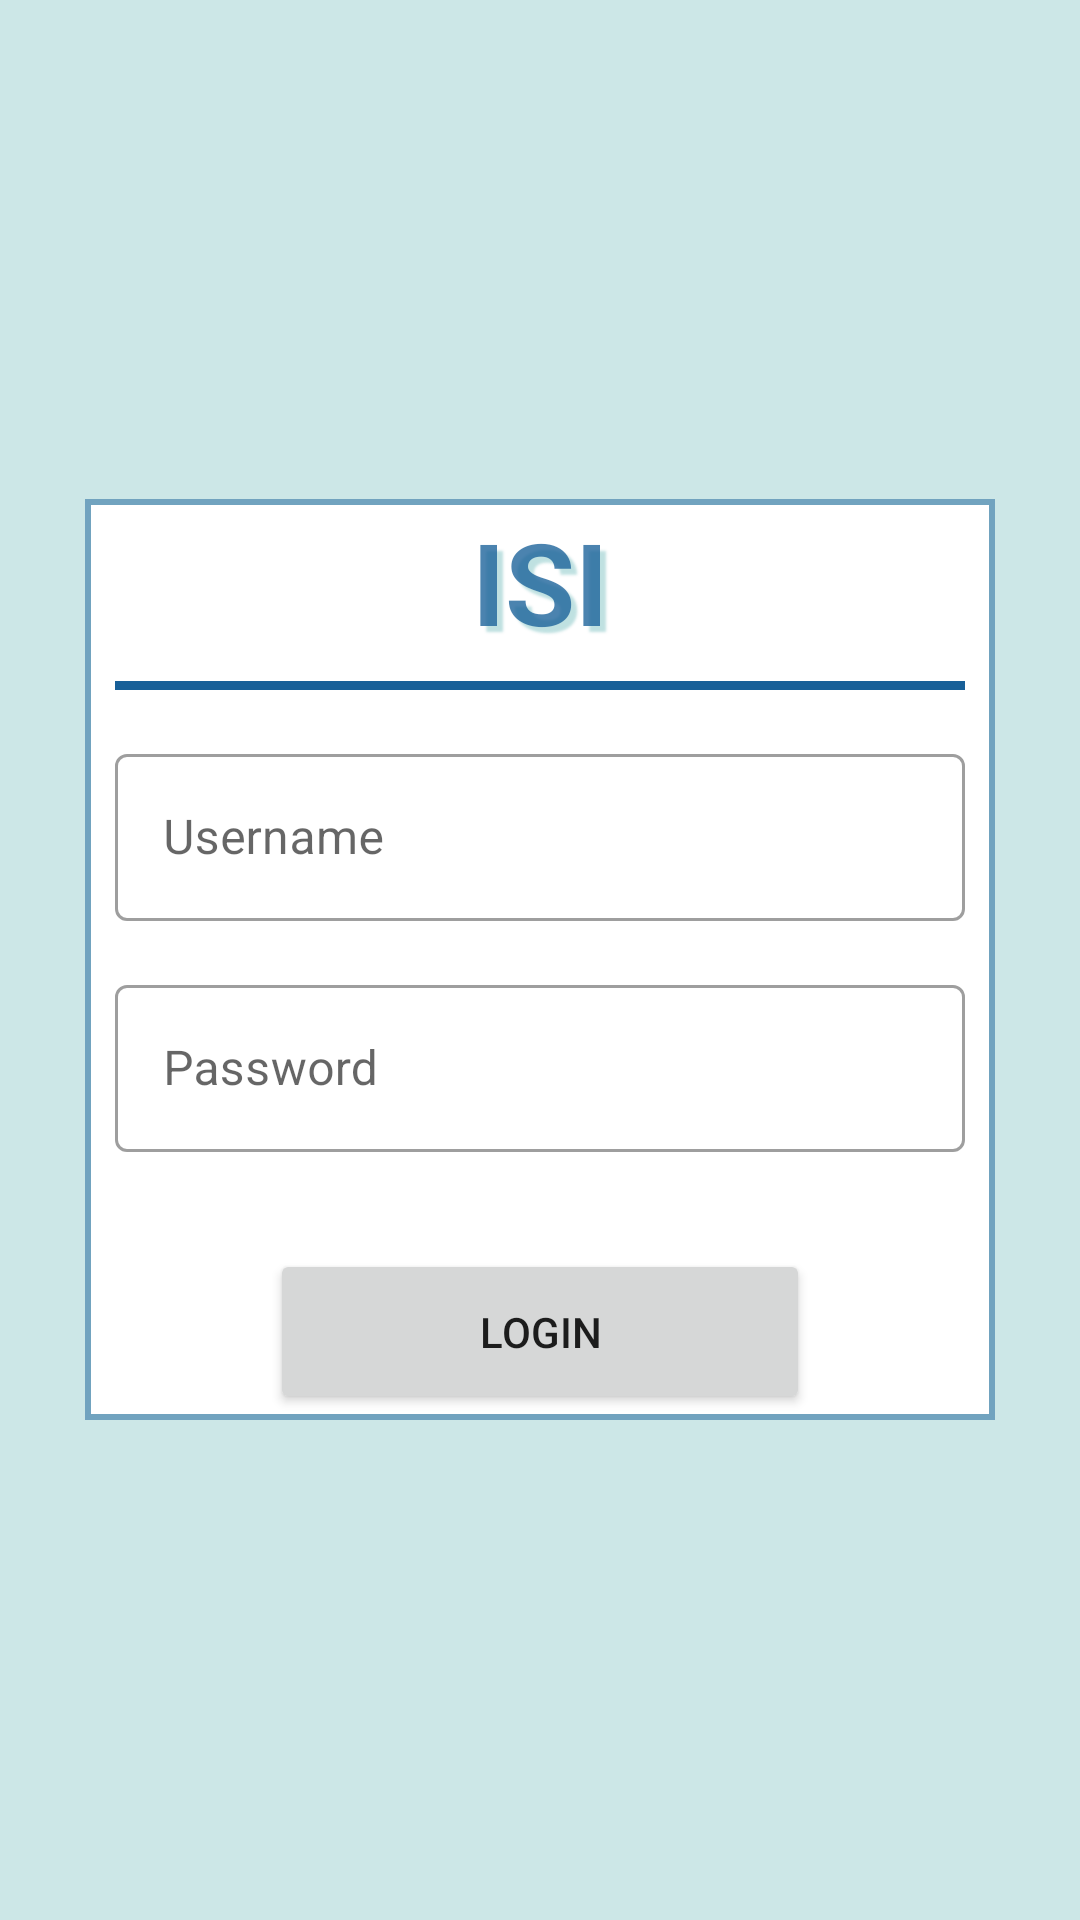

Here is an Android app screen rendered from its layout file. Give the layout XML and the strings, colors and styles it references.
<!-- AndroidManifest.xml: application theme Theme.WeatherApp -->
<!-- res/layout/activity_login.xml -->
<?xml version="1.0" encoding="utf-8"?>
<LinearLayout xmlns:android="http://schemas.android.com/apk/res/android"
    xmlns:app="http://schemas.android.com/apk/res-auto"
    xmlns:tools="http://schemas.android.com/tools"
    android:layout_width="match_parent"
    android:layout_height="match_parent"
    android:orientation="vertical"
    android:padding="10px"
    android:background="#33018786"
    android:gravity="center"
    tools:context="tn.scolarite.isi.activity.Login">
    <LinearLayout
        android:layout_width="match_parent"
        android:layout_margin="25dp"
        android:layout_height="wrap_content"
        android:gravity="center"
        android:background="#80186098"
        android:orientation="vertical">
        <LinearLayout
            android:layout_width="match_parent"
            android:layout_margin="2dp"
            android:layout_height="match_parent"
            android:gravity="center"
            android:background="@color/white"
            android:orientation="vertical">
            <TextView
                android:layout_width="match_parent"
                android:layout_height="wrap_content"
                android:text="ISI"
                android:gravity="center"
                android:shadowColor="#40018786"
                android:shadowDx="5.5"
                android:shadowDy="5.5"
                android:shadowRadius="1.6"
                android:textStyle="bold"
                android:textAllCaps="true"
                android:textColor="#C7186098"
                android:textSize="38dp"/>

            <View
                android:layout_width="match_parent"
                android:layout_height="3dp"
                android:layout_margin="8dp"
                android:layout_marginTop="0dp"
                android:background="@color/black"/>

            <com.google.android.material.textfield.TextInputLayout
                style="@style/Widget.MaterialComponents.TextInputLayout.OutlinedBox"
                android:layout_width="match_parent"
                android:layout_height="wrap_content"
                android:layout_margin="8dp"
                android:hint="Username">
                <com.google.android.material.textfield.TextInputEditText
                    android:id="@+id/edt_username"
                    android:layout_width="match_parent"
                    android:layout_height="wrap_content"/>
            </com.google.android.material.textfield.TextInputLayout>

            <com.google.android.material.textfield.TextInputLayout
                style="@style/Widget.MaterialComponents.TextInputLayout.OutlinedBox"
                android:layout_width="match_parent"
                android:layout_height="wrap_content"
                android:layout_margin="8dp"
                android:hint="Password">
                <com.google.android.material.textfield.TextInputEditText
                    android:id="@+id/edt_password"
                    android:layout_width="match_parent"
                    android:layout_height="wrap_content"
                    android:inputType="textPassword"/>
            </com.google.android.material.textfield.TextInputLayout>
            <TextView
                android:layout_width="match_parent"
                android:layout_height="wrap_content"
                android:text=""
                android:id="@+id/err_txt"
                android:gravity="center"
                android:textColor="#E91E63"
                android:textSize="18dp"/>
            <Button
                android:id="@+id/btn_login"
                style="@style/Widget.AppCompat.Button"
                android:layout_width="180dp"
                android:layout_height="55dp"
                android:text="Login"/>
        </LinearLayout>

    </LinearLayout>

</LinearLayout>
<!-- resources referenced by this layout -->
<resources>
  <color name="black">#186098</color>
  <color name="white">#FFFFFFFF</color>
  <style name="Theme.WeatherApp" parent="Theme.MaterialComponents.DayNight.DarkActionBar">
          
          <item name="colorPrimary">@color/black</item>
          <item name="colorPrimaryVariant">@color/black</item>
          <item name="colorOnPrimary">@color/white</item>
          
          <item name="colorSecondary">@color/teal_200</item>
          <item name="colorSecondaryVariant">@color/teal_700</item>
          <item name="colorOnSecondary">@color/black</item>
          
          <item name="android:statusBarColor" tools:targetApi="l">?attr/colorPrimaryVariant</item>
          
      </style>
  <color name="teal_200">#FF03DAC5</color>
  <color name="teal_700">#FF018786</color>
</resources>
